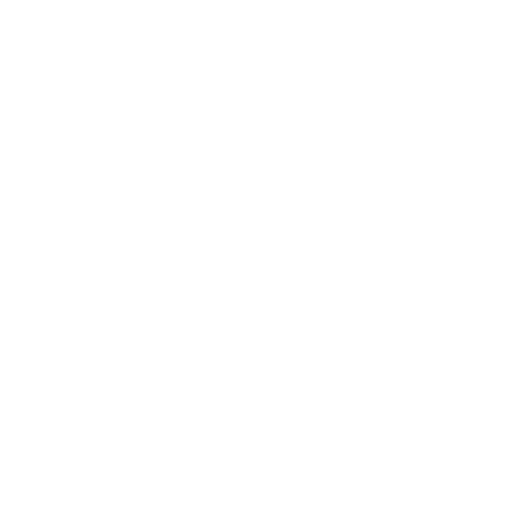
t = 0.00 s
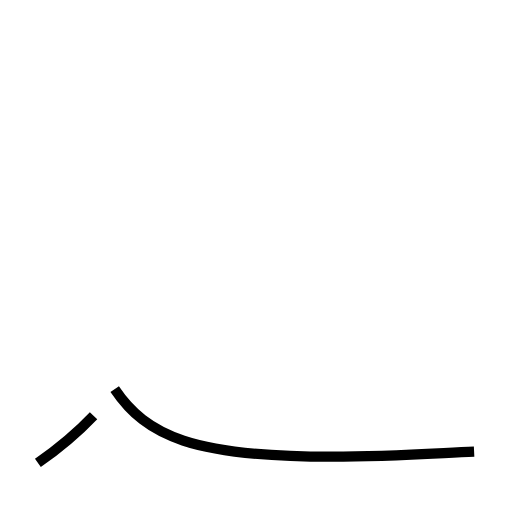
t = 1.33 s
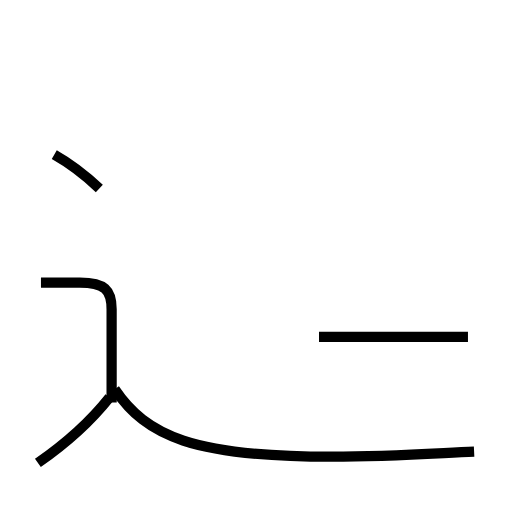
t = 2.53 s
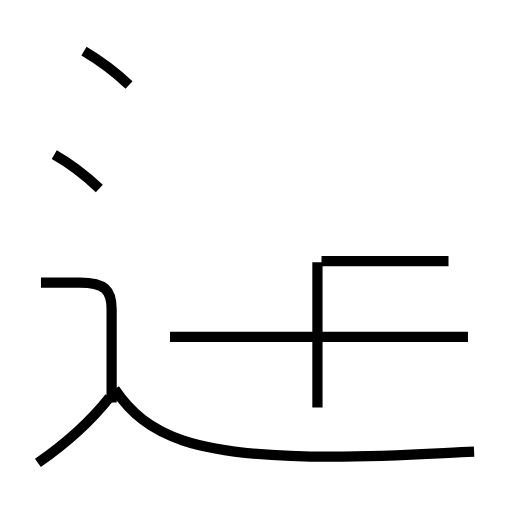
t = 3.93 s
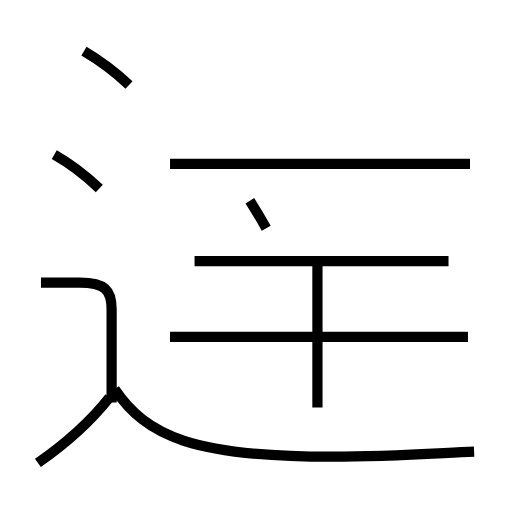
t = 5.28 s
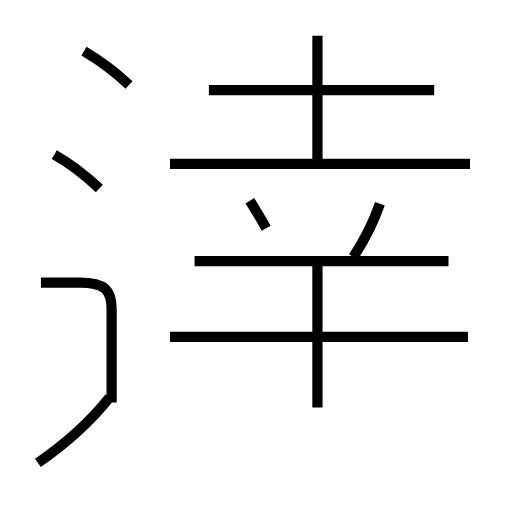
t = 6.47 s

The animated SVG that drew these frames (rendered in a browser with its animation timeline set to each time). Animation: 13 SMIL elements (animate=13); one cycle of 6.47 s.

<?xml version='1.0' encoding='utf-8'?>
<svg viewBox="0.0 -6.0 50.0 50.0" version="1.1" xmlns="http://www.w3.org/2000/svg"><rect x="-1000" y="-1000" width="2000" height="2000" stroke="white" fill="white" /><g style="fill:none;stroke:#000000;stroke-width:1"><path d="M 46.3 0.1 C 42.0 0.3 38.0 0.6 32.4 0.6 C 18.9 0.6 14.3 -1.4 11.2 -6.0 " transform="translate(0.0 38.0)" stroke-dasharray="37.09915242027393" stroke-dashoffset="37.09915242027393"><animate attributeName="stroke-dashoffset" from="37.09915242027393" to="0" dur="1.1129745726082179s" begin="0s; anim_end.end" fill="freeze" id="anim0" /></path><path d="M 3.7 1.2 C 6.3 -0.6 8.8 -2.8 10.7 -5.2 " transform="translate(0.0 38.0)" stroke-dasharray="9.518221919536389" stroke-dashoffset="9.518221919536389"><animate attributeName="stroke-dashoffset" from="9.518221919536389" to="0" dur="0.28554665758609166s" begin="anim0.end" fill="freeze" id="anim1" /></path><path d="M 10.9 -4.7 L 10.9 -13.8 C 10.9 -15.7 10.2 -16.4 7.8 -16.4 L 4.0 -16.4 " transform="translate(0.0 38.0)" stroke-dasharray="17.653330068099294" stroke-dashoffset="17.653330068099294"><animate attributeName="stroke-dashoffset" from="17.653330068099294" to="0" dur="0.5295999020429788s" begin="anim1.end" fill="freeze" id="anim2" /></path><path d="M 9.7 -25.6 C 8.1 -27.1 6.9 -28.0 5.3 -28.9 " transform="translate(0.0 38.0)" stroke-dasharray="5.515219115462634" stroke-dashoffset="5.515219115462634"><animate attributeName="stroke-dashoffset" from="5.515219115462634" to="0" dur="0.16545657346387901s" begin="anim2.end" fill="freeze" id="anim3" /></path><path d="M 45.7 -11.1 L 16.6 -11.1 " transform="translate(0.0 38.0)" stroke-dasharray="29.1" stroke-dashoffset="29.1"><animate attributeName="stroke-dashoffset" from="29.1" to="0" dur="0.873s" begin="anim3.end" fill="freeze" id="anim4" /></path><path d="M 31.0 -4.2 L 31.0 -18.4 " transform="translate(0.0 38.0)" stroke-dasharray="14.2" stroke-dashoffset="14.2"><animate attributeName="stroke-dashoffset" from="14.2" to="0" dur="0.426s" begin="anim4.end" fill="freeze" id="anim5" /></path><path d="M 12.6 -35.7 C 11.1 -37.1 9.9 -38.0 8.2 -39.0 " transform="translate(0.0 38.0)" stroke-dasharray="5.512730889699699" stroke-dashoffset="5.512730889699699"><animate attributeName="stroke-dashoffset" from="5.512730889699699" to="0" dur="0.16538192669099097s" begin="anim5.end" fill="freeze" id="anim6" /></path><path d="M 43.8 -18.5 L 19.0 -18.5 " transform="translate(0.0 38.0)" stroke-dasharray="24.799999999999997" stroke-dashoffset="24.799999999999997"><animate attributeName="stroke-dashoffset" from="24.799999999999997" to="0" dur="0.7439999999999999s" begin="anim6.end" fill="freeze" id="anim7" /></path><path d="M 24.4 -24.4 C 24.9 -23.6 25.5 -22.6 26.0 -21.7 " transform="translate(0.0 38.0)" stroke-dasharray="3.1387908475345263" stroke-dashoffset="3.1387908475345263"><animate attributeName="stroke-dashoffset" from="3.1387908475345263" to="0" dur="0.09416372542603578s" begin="anim7.end" fill="freeze" id="anim8" /></path><path d="M 45.9 -28.0 L 16.6 -28.0 " transform="translate(0.0 38.0)" stroke-dasharray="29.299999999999997" stroke-dashoffset="29.299999999999997"><animate attributeName="stroke-dashoffset" from="29.299999999999997" to="0" dur="0.8789999999999999s" begin="anim8.end" fill="freeze" id="anim9" /></path><path d="M 34.5 -18.9 C 35.5 -20.4 36.4 -22.1 37.1 -24.1 " transform="translate(0.0 38.0)" stroke-dasharray="5.829371791461265" stroke-dashoffset="5.829371791461265"><animate attributeName="stroke-dashoffset" from="5.829371791461265" to="0" dur="0.17488115374383792s" begin="anim9.end" fill="freeze" id="anim10" /></path><path d="M 31.0 -28.4 L 31.0 -40.5 " transform="translate(0.0 38.0)" stroke-dasharray="12.100000000000001" stroke-dashoffset="12.100000000000001"><animate attributeName="stroke-dashoffset" from="12.100000000000001" to="0" dur="0.36300000000000004s" begin="anim10.end" fill="freeze" id="anim11" /></path><path d="M 42.4 -35.2 L 20.4 -35.2" transform="translate(0.0 38.0)" stroke-dasharray="22.0" stroke-dashoffset="22.0"><animate attributeName="stroke-dashoffset" from="22.0" to="0" dur="0.6599999999999999s" begin="anim11.end" fill="freeze" id="anim_end" /></path></g></svg>
